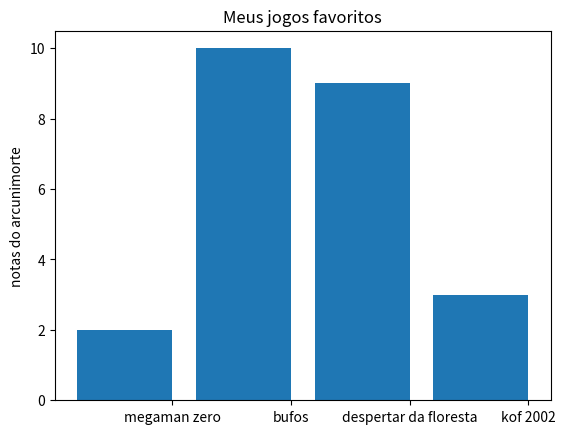

Reproduce this figure in Python.
from matplotlib import pyplot as plt

jogos = ['megaman zero', 'bufos', 'despertar da floresta', 'kof 2002']
minhas_notas = [2, 10 , 9, 3]

xs = [ i + 0.1 for i, _ in enumerate(jogos)]

plt.bar(xs, minhas_notas)

plt.ylabel("notas do arcunimorte")

plt.title("Meus jogos favoritos")

plt.xticks([i + 0.5 for i, _ in enumerate(jogos)],jogos)

plt.show()
